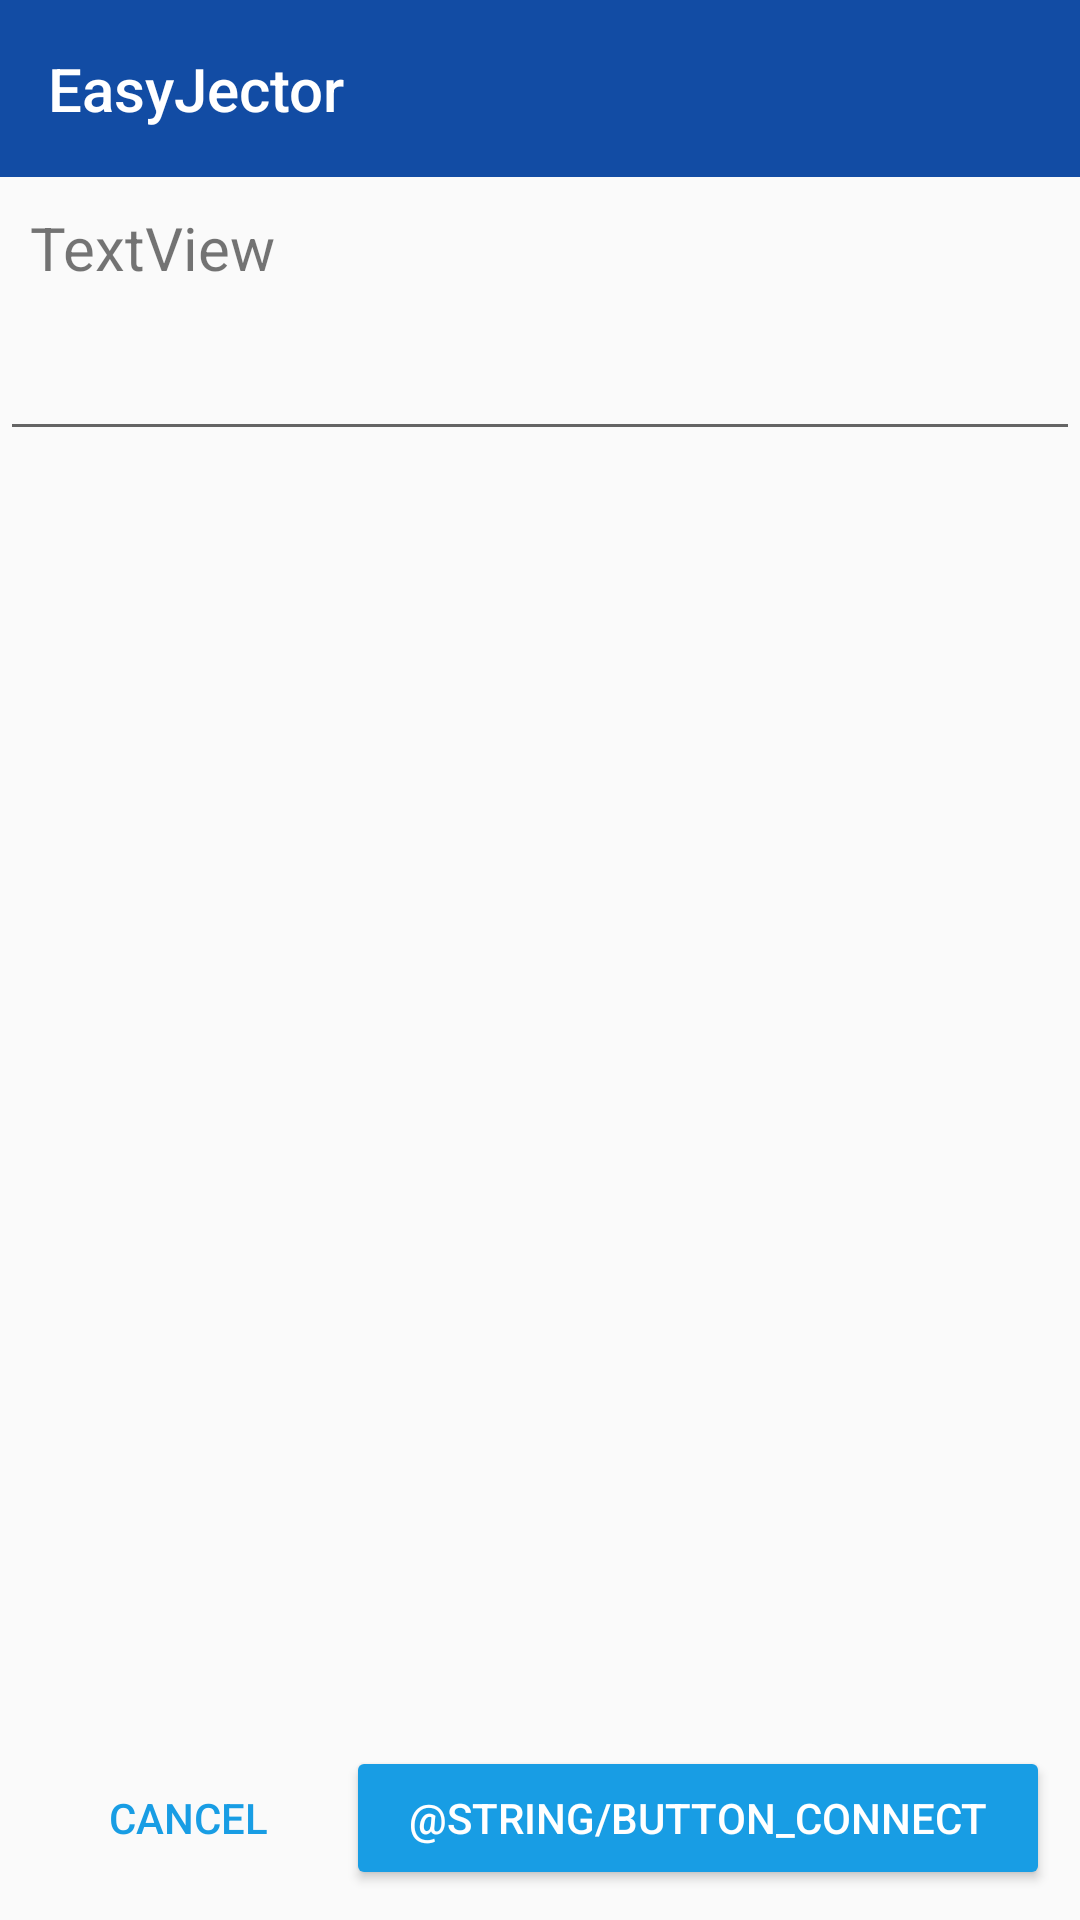

Reconstruct the res/layout file that produces this screen, plus the resources it refers to.
<!-- AndroidManifest.xml: application theme AppTheme -->
<!-- res/layout/activity_network.xml -->
<?xml version="1.0" encoding="utf-8"?>
<LinearLayout xmlns:android="http://schemas.android.com/apk/res/android"
    xmlns:app="http://schemas.android.com/apk/res-auto"
    xmlns:tools="http://schemas.android.com/tools"
    android:layout_width="match_parent"
    android:layout_height="match_parent"
    android:orientation="vertical">

    <com.google.android.material.appbar.AppBarLayout
        android:id="@+id/appBarLayout"
        android:layout_width="match_parent"
        android:layout_height="wrap_content"
        android:theme="@style/AppTheme.AppBarOverlay">

        <TextView
            android:id="@+id/title"
            android:layout_width="wrap_content"
            android:layout_height="wrap_content"
            android:gravity="center"
            android:minHeight="?actionBarSize"
            android:padding="@dimen/appbar_padding"
            android:text="@string/app_name"
            android:textAppearance="@style/TextAppearance.Widget.AppCompat.Toolbar.Title" />

    </com.google.android.material.appbar.AppBarLayout>

    <TextView
        android:id="@+id/textView_networkName"
        android:layout_width="match_parent"
        android:layout_height="wrap_content"
        android:padding="10dp"
        android:text="TextView"
        android:textSize="20dp" />

    <EditText
        android:id="@+id/editText_networkPassword"
        android:layout_width="match_parent"
        android:layout_height="wrap_content"
        android:padding="10dp"
        android:ems="10"
        android:inputType="textPassword" />

    <androidx.constraintlayout.widget.ConstraintLayout
        android:layout_width="match_parent"
        android:layout_height="match_parent">

        <LinearLayout
            android:layout_width="match_parent"
            android:layout_height="0dp"
            android:orientation="horizontal"
            android:padding="10dp"
            app:layout_constraintBottom_toBottomOf="parent"
            app:layout_constraintEnd_toEndOf="parent"
            app:layout_constraintStart_toStartOf="parent">

            <Button
                android:id="@+id/button_cancelConnection"
                style="@style/Widget.AppCompat.Button.Borderless.Colored"
                android:layout_width="wrap_content"
                android:layout_height="wrap_content"
                android:layout_weight="1"
                android:text="@string/cancel" />

            <Button
                android:id="@+id/button_submitConnection"
                style="@style/Widget.AppCompat.Button.Colored"
                android:layout_width="wrap_content"
                android:layout_height="wrap_content"
                android:layout_weight="1"
                android:text="@string/button_connect" />
        </LinearLayout>
    </androidx.constraintlayout.widget.ConstraintLayout>

</LinearLayout>
<!-- resources referenced by this layout -->
<resources>
  <dimen name="appbar_padding">16dp</dimen>
  <string name="app_name">EasyJector</string>
  <string name="cancel">Cancel</string>
  <style name="AppTheme.AppBarOverlay" parent="ThemeOverlay.AppCompat.Dark.ActionBar" />
  <style name="AppTheme" parent="Theme.AppCompat.Light.DarkActionBar">
          
          <item name="colorPrimary">@color/colorPrimary</item>
          <item name="colorPrimaryDark">@color/colorPrimaryDark</item>
          <item name="colorAccent">@color/colorAccent</item>
      </style>
  <color name="colorPrimary">#124ca4</color>
  <color name="colorPrimaryDark">#242444</color>
  <color name="colorAccent">#189de4</color>
</resources>
